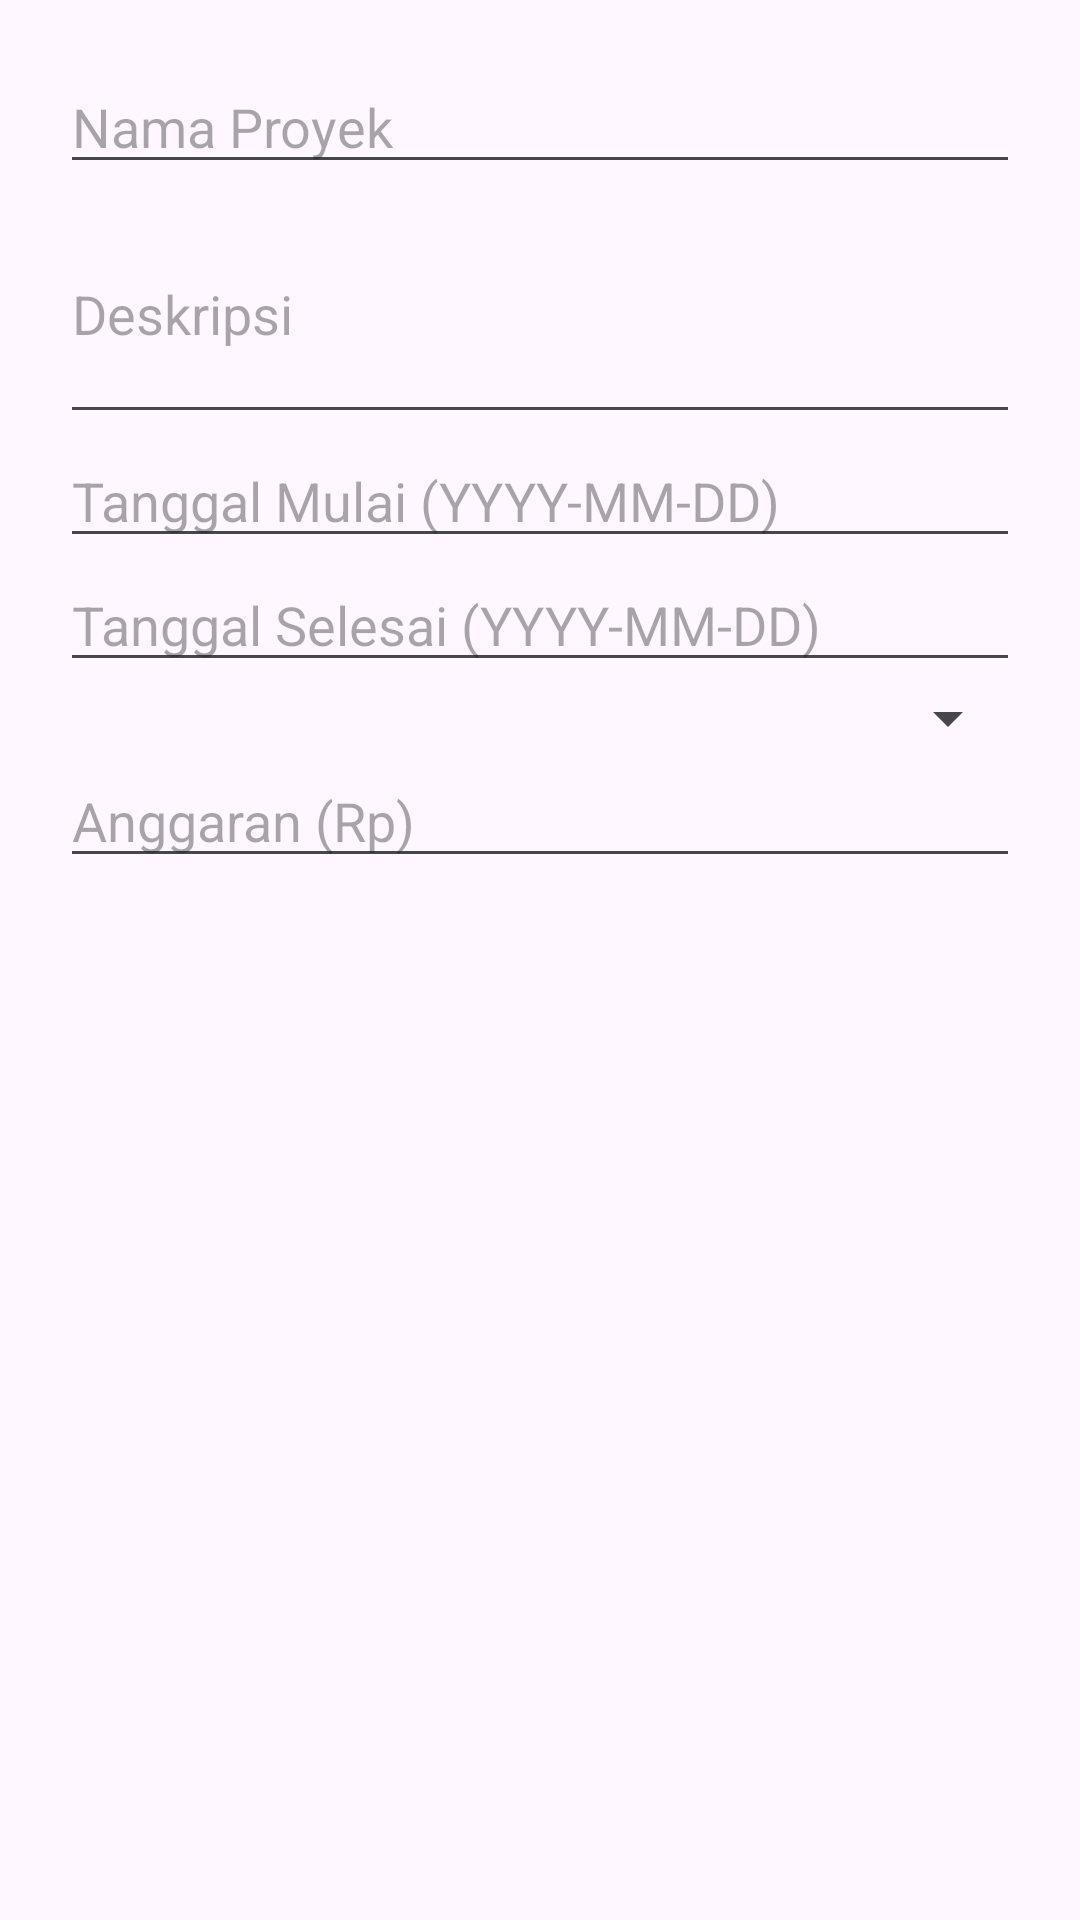

Reconstruct the res/layout file that produces this screen, plus the resources it refers to.
<!-- AndroidManifest.xml: application theme Theme.APIRetrofit -->
<!-- res/layout/dialog_project.xml -->
<?xml version="1.0" encoding="utf-8"?>
<ScrollView xmlns:android="http://schemas.android.com/apk/res/android"
    android:layout_width="match_parent"
    android:layout_height="wrap_content"
    android:padding="20dp">

    <LinearLayout
        android:orientation="vertical"
        android:layout_width="match_parent"
        android:layout_height="wrap_content">

        
        <EditText
            android:id="@+id/editName"
            android:hint="Nama Proyek"
            android:layout_width="match_parent"
            android:layout_height="wrap_content" />

        
        <EditText
            android:id="@+id/editDescription"
            android:hint="Deskripsi"
            android:layout_width="match_parent"
            android:layout_height="wrap_content"
            android:inputType="textMultiLine"
            android:minLines="3" />

        
        <EditText
            android:id="@+id/editStartDate"
            android:hint="Tanggal Mulai (YYYY-MM-DD)"
            android:focusable="false"
            android:layout_width="match_parent"
            android:layout_height="wrap_content" />

        
        <EditText
            android:id="@+id/editEndDate"
            android:hint="Tanggal Selesai (YYYY-MM-DD)"
            android:focusable="false"
            android:layout_width="match_parent"
            android:layout_height="wrap_content" />

        
        <Spinner
            android:id="@+id/spinnerStatus"
            android:layout_width="match_parent"
            android:layout_height="wrap_content" />

        
        <EditText
            android:id="@+id/editBudget"
            android:hint="Anggaran (Rp)"
            android:inputType="numberDecimal"
            android:layout_width="match_parent"
            android:layout_height="wrap_content" />
    </LinearLayout>
</ScrollView>
<!-- resources referenced by this layout -->
<resources>
  <style name="Theme.APIRetrofit" parent="Base.Theme.APIRetrofit" />
  <style name="Base.Theme.APIRetrofit" parent="Theme.Material3.DayNight">
          
          
      </style>
</resources>
